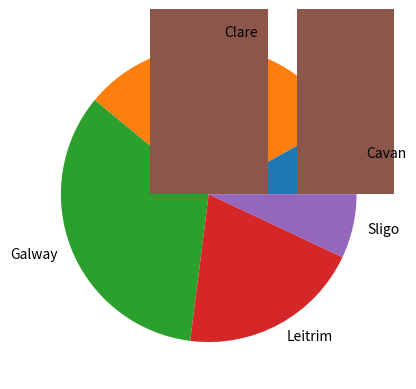

Write Python code to recreate this figure.
#Making a pie plot of the unique occerence of values in an array. 
#Author Shane Kelly 

import numpy as np 
import matplotlib.pyplot as plt 

#make the array of occurence 
possibleCounties = ['Cavan', 'Galway', 'Leitrim', 'Sligo', 'Clare', ]

#pick 100 randomly from possible counties with the frequence set in p 
counties = np.random.choice(
    possibleCounties , 
    p=[0.1, 0.3, 0.2, 0.12, 0.28 ],
    size=(100)
)
#now need the number of occurences of each county 
#this requires a tuple of the unique values and how many times they appear 
unique, counts = np.unique(counties, return_counts=True)
#we can now put this into a pie plot 

plt.pie(counts, labels= unique)
plt.show()

#modift to make bar chart 
plt.bar(unique, counts)
plt.show()
